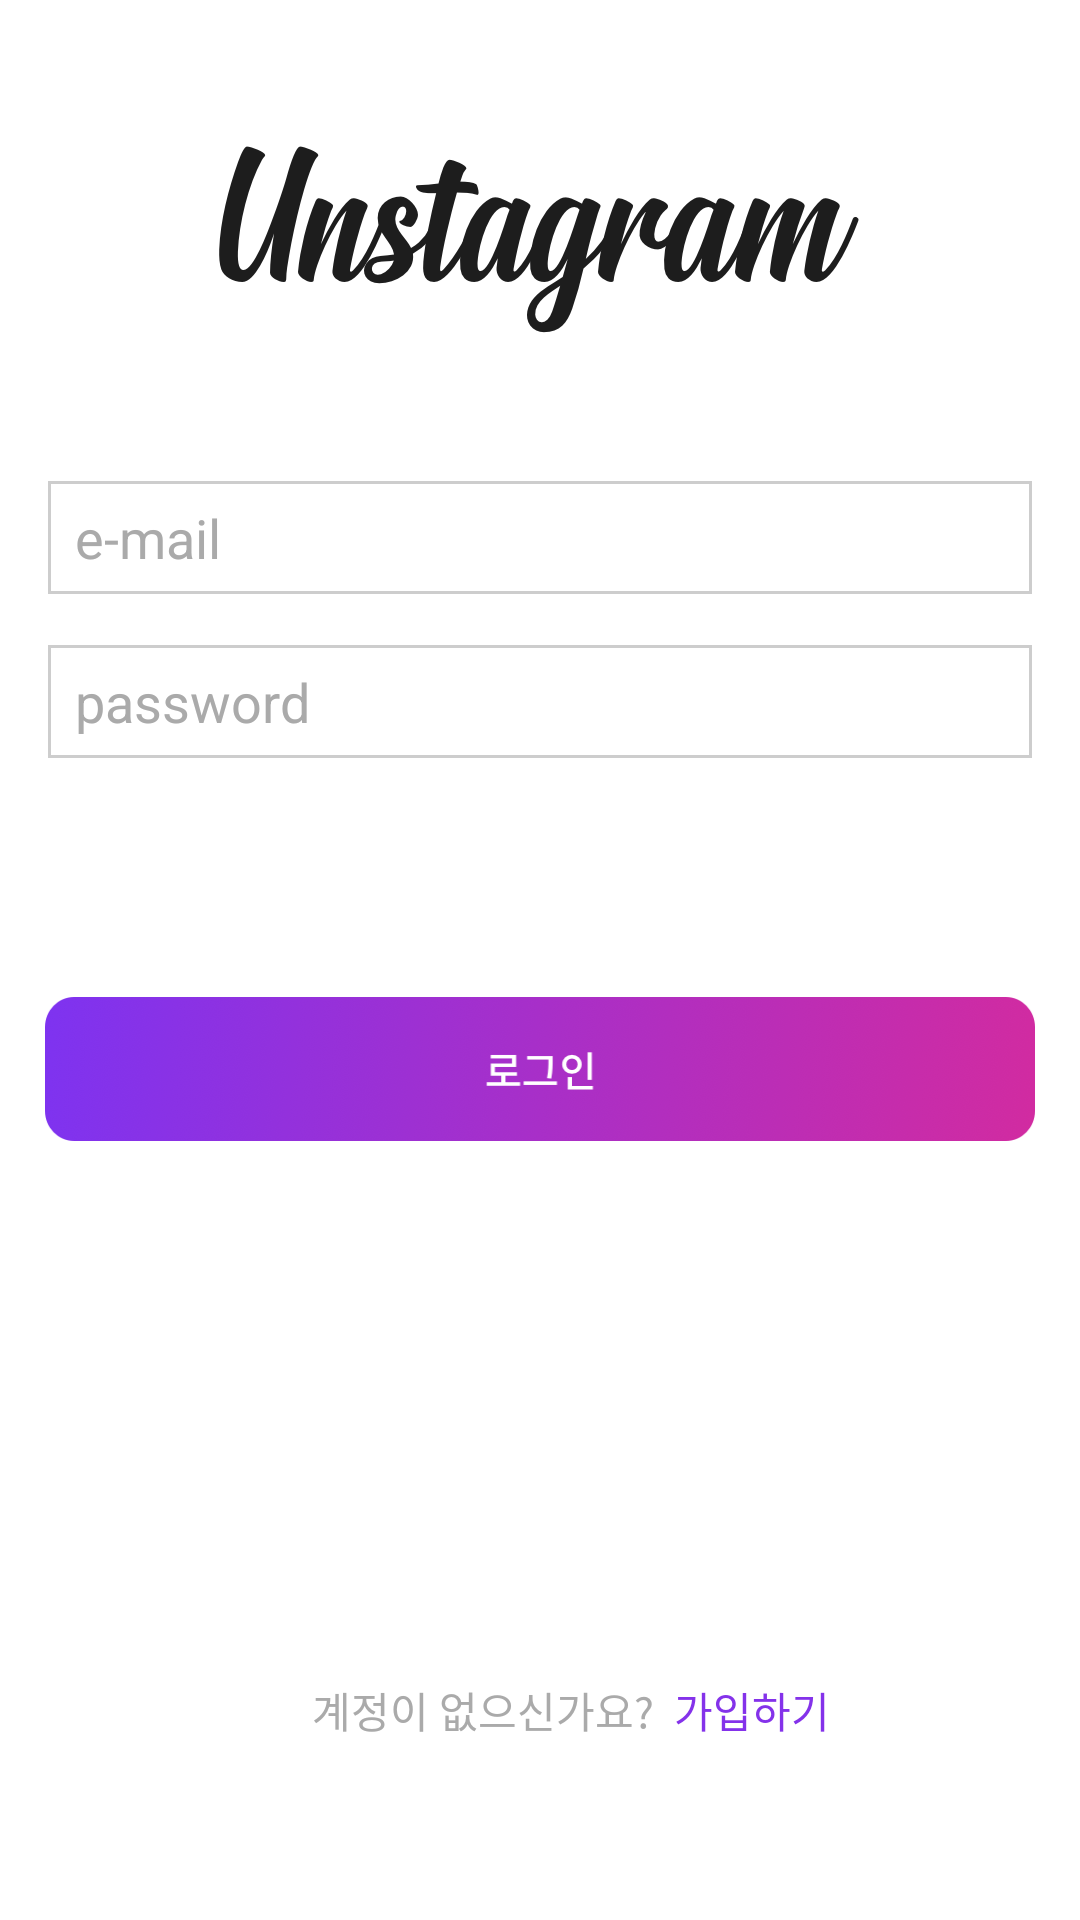

Produce the Android XML layout that renders to this screen, including the resource entries it uses.
<!-- AndroidManifest.xml: application theme Theme.AppCompat.NoActionBar -->
<!-- res/layout/activity_login.xml -->
<?xml version="1.0" encoding="utf-8"?>
<LinearLayout xmlns:android="http://schemas.android.com/apk/res/android"
    xmlns:app="http://schemas.android.com/apk/res-auto"
    xmlns:tools="http://schemas.android.com/tools"
    android:layout_width="match_parent"
    android:layout_height="match_parent"
    android:background="@android:color/background_light"
    android:orientation="vertical"
    android:weightSum="14"
    tools:context=".activitys.LoginActivity">

    <FrameLayout
        android:layout_width="match_parent"
        android:layout_height="0dp"
        android:layout_weight="4">

        <ImageView
            android:id="@+id/imageView6"
            android:layout_width="wrap_content"
            android:layout_height="wrap_content"
            android:layout_gravity="center"
            android:padding="45dp"
            app:srcCompat="@drawable/unstagram" />
    </FrameLayout>

    <EditText
        android:id="@+id/editId"
        android:layout_width="match_parent"
        android:layout_height="0dp"
        android:layout_marginLeft="15dp"
        android:layout_marginRight="15dp"
        android:layout_weight="1"
        android:background="@drawable/teduri"
        android:ellipsize="end"
        android:ems="10"
        android:hint="e-mail"
        android:inputType="textEmailAddress"
        android:paddingLeft="10dp"
        android:singleLine="true"
        android:textColor="@android:color/black"
        android:textColorHint="@android:color/darker_gray" />

    <EditText
        android:id="@+id/editPassword"
        android:layout_width="match_parent"
        android:layout_height="0dp"
        android:layout_marginLeft="15dp"
        android:layout_marginTop="15dp"
        android:layout_marginRight="15dp"
        android:layout_weight="1"
        android:background="@drawable/teduri"
        android:ellipsize="end"
        android:ems="10"
        android:hint="password"
        android:inputType="textPassword"
        android:paddingLeft="10dp"
        android:singleLine="true"
        android:textColor="@android:color/black"
        android:textColorHint="@android:color/darker_gray" />

    <TextView
        android:id="@+id/textView3"
        android:layout_width="match_parent"
        android:layout_height="wrap_content"
        android:layout_weight="1.5" />

    <TextView
        android:id="@+id/txtLogin"
        android:layout_width="match_parent"
        android:layout_height="48dp"
        android:layout_marginLeft="15dp"
        android:layout_marginRight="15dp"
        android:background="@drawable/btn"
        android:gravity="center"
        android:textAlignment="center" />

    <TextView
        android:id="@+id/textView12"
        android:layout_width="match_parent"
        android:layout_height="0dp"
        android:layout_weight="4"
        android:text="TextView" />

    <LinearLayout
        android:layout_width="match_parent"
        android:layout_height="0dp"
        android:layout_marginLeft="4dp"
        android:layout_weight="1.5"
        android:orientation="horizontal">

        <TextView
            android:id="@+id/textView13"
            android:layout_width="wrap_content"
            android:layout_height="wrap_content"
            android:layout_gravity="center_vertical"
            android:layout_marginLeft="100dp"
            android:text="계정이 없으신가요?  "
            android:textColor="@android:color/darker_gray" />

        <TextView
            android:id="@+id/txtAccount"
            android:layout_width="wrap_content"
            android:layout_height="wrap_content"
            android:layout_gravity="center_vertical"
            android:text="가입하기"
            android:textColor="#8432ea" />
    </LinearLayout>

</LinearLayout>
<!-- resources referenced by this layout -->
<resources>
  <!-- drawable btn: png bitmap (drawable-hdpi, 36818 bytes) -->
  <!-- drawable teduri (drawable) -->
  <?xml version="1.0" encoding="utf-8"?>
  <layer-list xmlns:android="http://schemas.android.com/apk/res/android" >
  
      <item
          android:bottom="1dp"
          android:left="1dp"
          android:right="1dp"
          android:top="1dp">
          <shape android:shape="rectangle" >
              <stroke
                  android:width="1dp"
                  android:color="#cdcdcd" />
  
              <solid android:color="#FFF" />
          </shape>
      </item>
  
  </layer-list>
  <!-- drawable unstagram: png bitmap (drawable-hdpi, 13622 bytes) -->
</resources>
